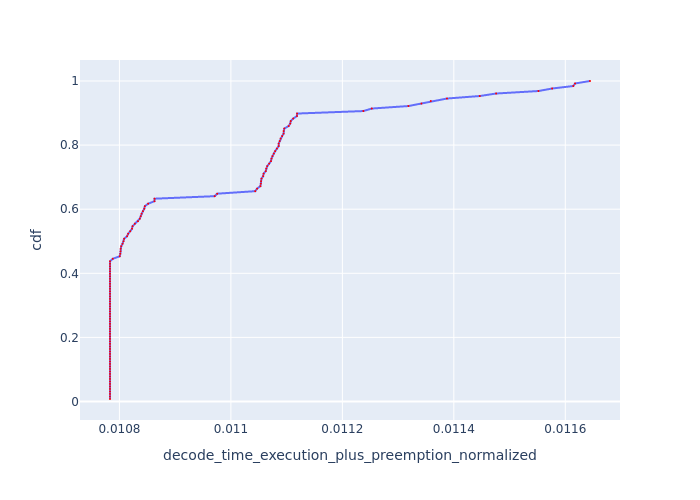

Source data for this figure (header and first rows):
, Request Id, decode_time_execution_plus_preemption_no…, cdf
24, 24, 0.01078, 0.007812
25, 25, 0.01078, 0.01562
26, 26, 0.01078, 0.02344
29, 29, 0.01078, 0.03125
30, 30, 0.01078, 0.03906
31, 31, 0.01078, 0.04688
32, 32, 0.01078, 0.05469
34, 34, 0.01078, 0.0625
33, 33, 0.01078, 0.07031
35, 35, 0.01078, 0.07812
21, 21, 0.01078, 0.08594
13, 13, 0.01078, 0.09375
17, 17, 0.01078, 0.1016
18, 18, 0.01078, 0.1094
0, 0, 0.01078, 0.1172
2, 2, 0.01078, 0.125
77, 77, 0.01078, 0.1328
83, 83, 0.01078, 0.1406
84, 84, 0.01078, 0.1484
85, 85, 0.01078, 0.1562
86, 86, 0.01078, 0.1641
93, 93, 0.01078, 0.1719
94, 94, 0.01078, 0.1797
95, 95, 0.01078, 0.1875
96, 96, 0.01078, 0.1953
97, 97, 0.01078, 0.2031
99, 99, 0.01078, 0.2109
102, 102, 0.01078, 0.2188
109, 109, 0.01078, 0.2266
110, 110, 0.01078, 0.2344
111, 111, 0.01078, 0.2422
112, 112, 0.01078, 0.25
113, 113, 0.01078, 0.2578
114, 114, 0.01078, 0.2656
115, 115, 0.01078, 0.2734
117, 117, 0.01078, 0.2812
122, 122, 0.01078, 0.2891
123, 123, 0.01078, 0.2969
125, 125, 0.01078, 0.3047
126, 126, 0.01078, 0.3125
127, 127, 0.01078, 0.3203
36, 36, 0.01078, 0.3281
37, 37, 0.01078, 0.3359
38, 38, 0.01078, 0.3438
40, 41, 0.01078, 0.3516
50, 50, 0.01078, 0.3594
53, 53, 0.01078, 0.3672
57, 57, 0.01078, 0.375
58, 58, 0.01078, 0.3828
63, 63, 0.01078, 0.3906
65, 65, 0.01078, 0.3984
67, 67, 0.01078, 0.4062
68, 68, 0.01078, 0.4141
69, 69, 0.01078, 0.4219
70, 70, 0.01078, 0.4297
71, 71, 0.01078, 0.4375
92, 92, 0.01079, 0.4453
81, 81, 0.0108, 0.4531
16, 16, 0.0108, 0.4609
7, 7, 0.0108, 0.4688
... 68 more rows
